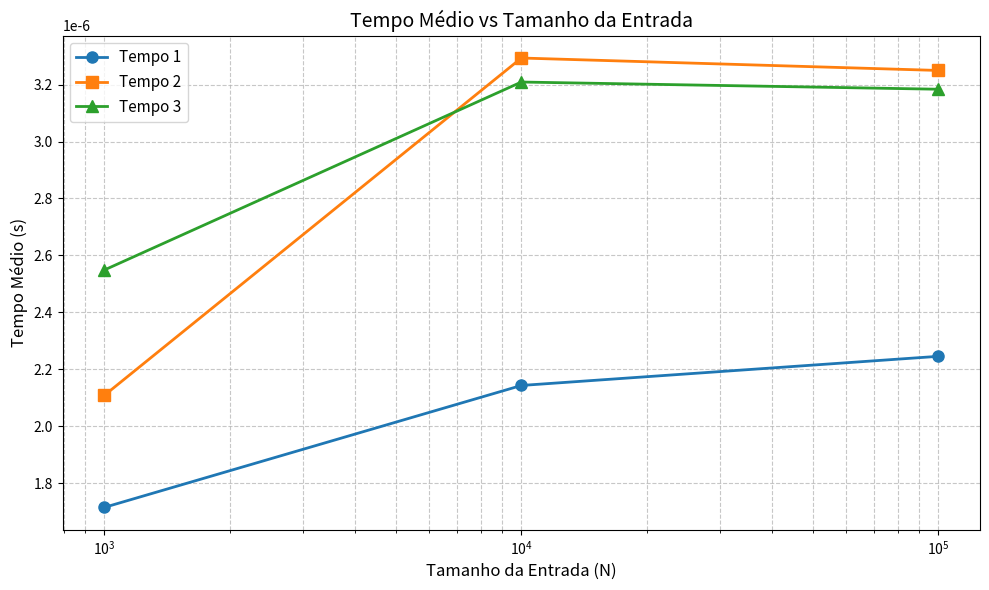

Here is the Python script that generated this plot:
import matplotlib.pyplot as plt
import numpy as np

# Dados
N = [1000, 10000, 100000]

# Três séries de tempos médios
tempos_1 = [1.7145e-06, 2.1429e-06, 2.2453e-06]
tempos_2 = [2.1084e-06, 3.2937e-06, 3.2500e-06]
tempos_3 = [2.5488e-06, 3.2093e-06, 3.1840e-06]

plt.figure(figsize=(10, 6))
plt.plot(N, tempos_1, 'o-', label='Tempo 1', linewidth=2, markersize=8)
plt.plot(N, tempos_2, 's-', label='Tempo 2', linewidth=2, markersize=8)
plt.plot(N, tempos_3, '^-', label='Tempo 3', linewidth=2, markersize=8)

plt.xscale('log')
plt.xlabel('Tamanho da Entrada (N)', fontsize=12)
plt.ylabel('Tempo Médio (s)', fontsize=12)
plt.title('Tempo Médio vs Tamanho da Entrada', fontsize=14)
plt.legend(fontsize=11)
plt.grid(True, which='both', linestyle='--', alpha=0.7)
plt.tight_layout()

plt.savefig('tempos_plot.png', dpi=300)
plt.show()
